Run: headless pygame with SDL's dummy video driver; simulated clock (each Clock.tick advances the game by its frame time, no real sleeping); random seed 0; keys injected as events and as key.get_pressed() state; mouse plan: one left click at the window centre at the start of phase 2, then a move to the lower-right quarter at the start of phase 3.
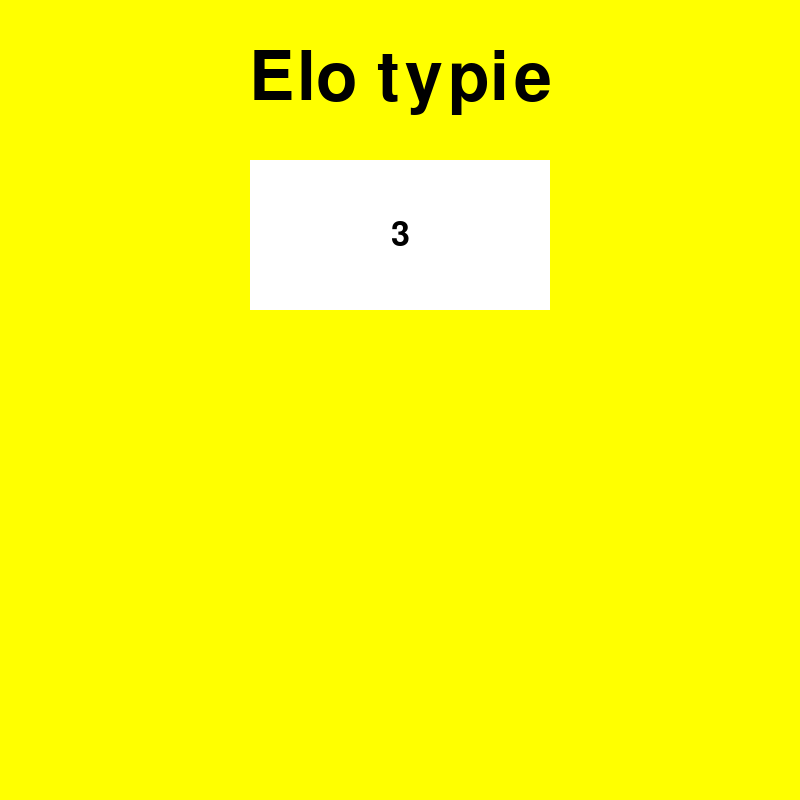
Frame 1 of 4 · flips 1–60 · no input
Frame 2 of 4 · flips 61–180 · clicked the window centre · tapped SPACE, RETURN · held RIGHT (→), D · screen unchanged from frame 1, image omitted
Frame 3 of 4 · flips 181–300 · moved the mouse to the lower-right quarter · held DOWN (↓), S · screen unchanged from frame 2, image omitted
Frame 4 of 4 · flips 301–420 · held LEFT (←), A, UP (↑), W · screen unchanged from frame 3, image omitted

The pygame program that drew these frames:

import pygame as pg

# resolution
WINDOW_WIDTH = 800
WINDOW_HEIGHT = 800

# colors
BLACK = (0, 0, 0)
WHITE = (255, 255, 255)
YELLOW = (255, 255, 0)

pg.init()

displayWindow = pg.display.set_mode((WINDOW_WIDTH, WINDOW_HEIGHT))
pg.display.set_caption('Win or Die')


def display_message(size: int, message: str, color: tuple, position: tuple) -> None:
    """
    Display message of desired size and color at desired position

    Parameters:
        size(int): the size of message. The bigger size, the bigger text will be displayed
        message(str): content of message. String that will be displayed
        color(tuple): color defined by the 3 - RGB - tuple
        position(tuple): x and y coordinated of the displayed text
    """

    text = pg.font.Font(None, size)
    text_surf = text.render(message, True, color)
    text_rect = text_surf.get_rect()
    text_rect.center = position
    displayWindow.blit(text_surf, text_rect)


def maintain_button(position: tuple, width: int, height: int, rect_color: tuple, message: str,
                    mess_color: tuple, desired_action=None) -> None:
    """
    """
    mouse_pos = pg.mouse.get_pos()
    mouse_clicked = pg.mouse.get_pressed()

    if (position[0] - width/2) < mouse_pos[0] < (position[0] + width/2) and \
            position[1] < mouse_pos[1] < (position[1] + height):
        if mouse_clicked[0] == 1 and desired_action is not None:
            pg.time.delay(50)
            desired_action()
    pg.draw.rect(displayWindow, rect_color, ((position[0]-(width/2), position[1]), (width, height)))
    display_message(int(height/3), message, mess_color, (position[0], position[1] + height/2))


class GameEngine:
    board_size = 3
    win_cond = 3

    def increment_size(self):
        self.board_size += 1

    def run_first_screen(self):
        while True:
            for event in pg.event.get():
                if event.type == pg.QUIT:
                    pg.quit()
                    quit()
                if event.type == pg.KEYDOWN:
                    if event.key == pg.K_ESCAPE:
                        pg.quit()
                        quit()

            displayWindow.fill(YELLOW)
            display_message(100, 'Elo typie', BLACK, (WINDOW_WIDTH * 0.5, WINDOW_HEIGHT * 0.1))
            maintain_button((WINDOW_WIDTH * 0.5, WINDOW_HEIGHT * 0.2), 300, 150, WHITE, str(self.board_size), BLACK, self.increment_size)
            pg.display.update()


if __name__ == '__main__':
    gE = GameEngine()
    gE.run_first_screen()
